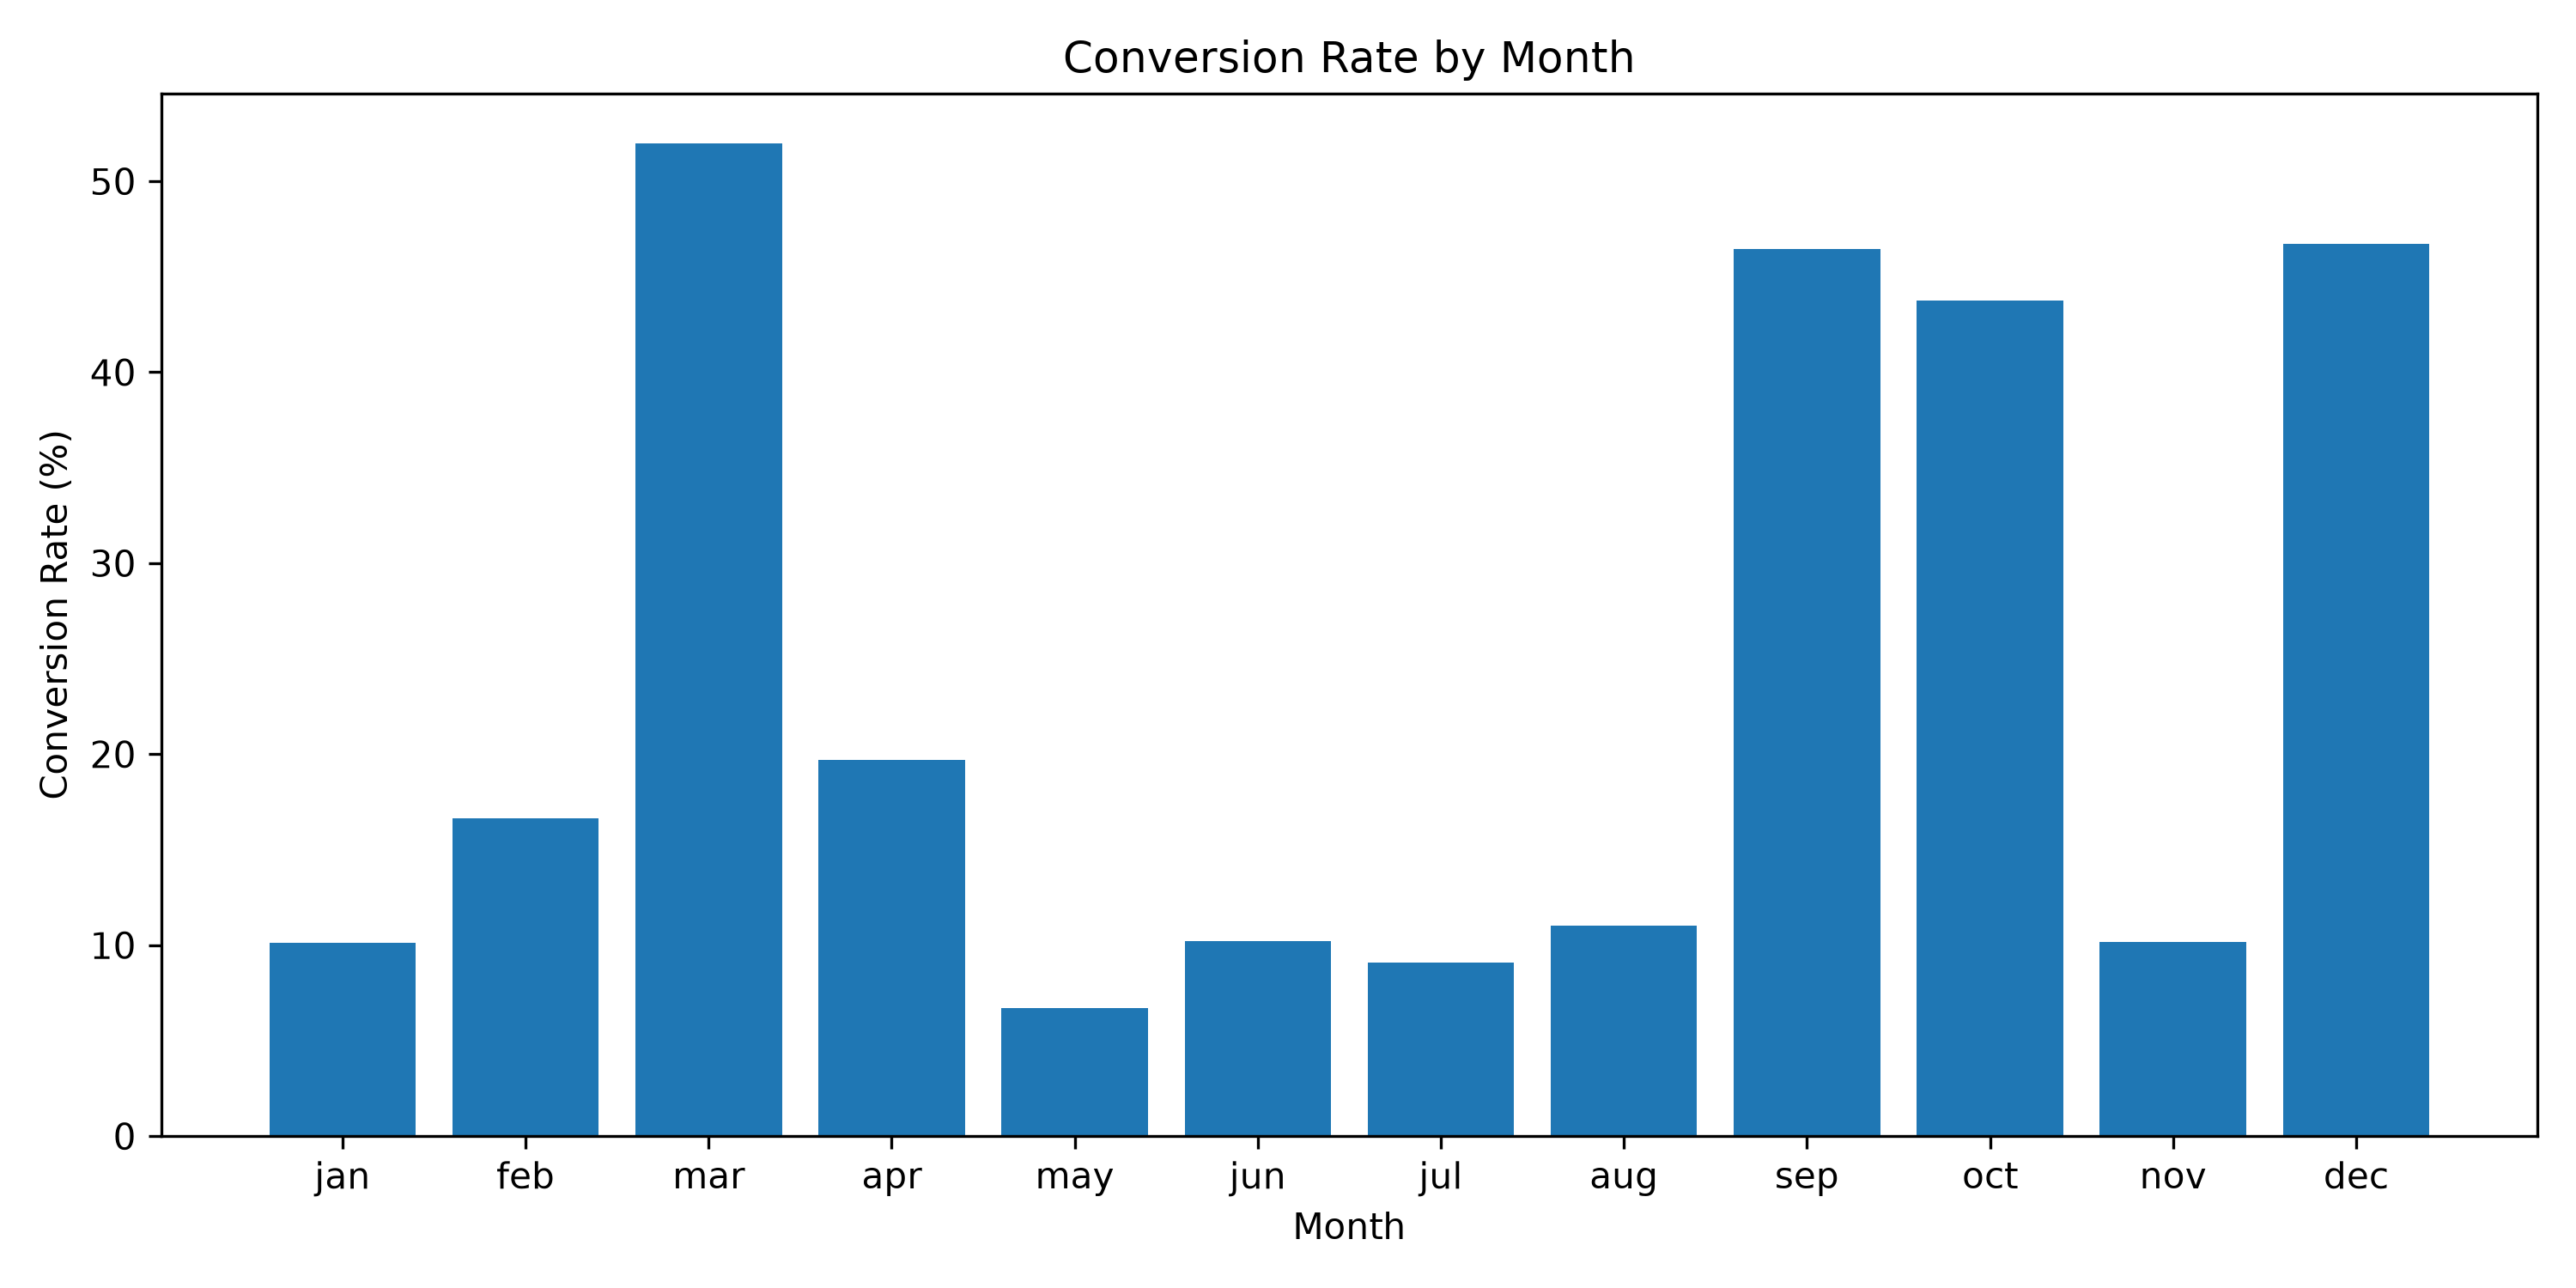

The file beside this chart, header and first rows:
month, Total_Records, Conversions, Conversion_Rate
jan, 1403, 142, 10.12
feb, 2649, 441, 16.65
mar, 477, 248, 51.99
apr, 2932, 577, 19.68
may, 13766, 925, 6.72
jun, 5341, 546, 10.22
jul, 6895, 627, 9.09
aug, 6247, 688, 11.01
sep, 579, 269, 46.46
oct, 738, 323, 43.77
nov, 3970, 403, 10.15
dec, 214, 100, 46.73
